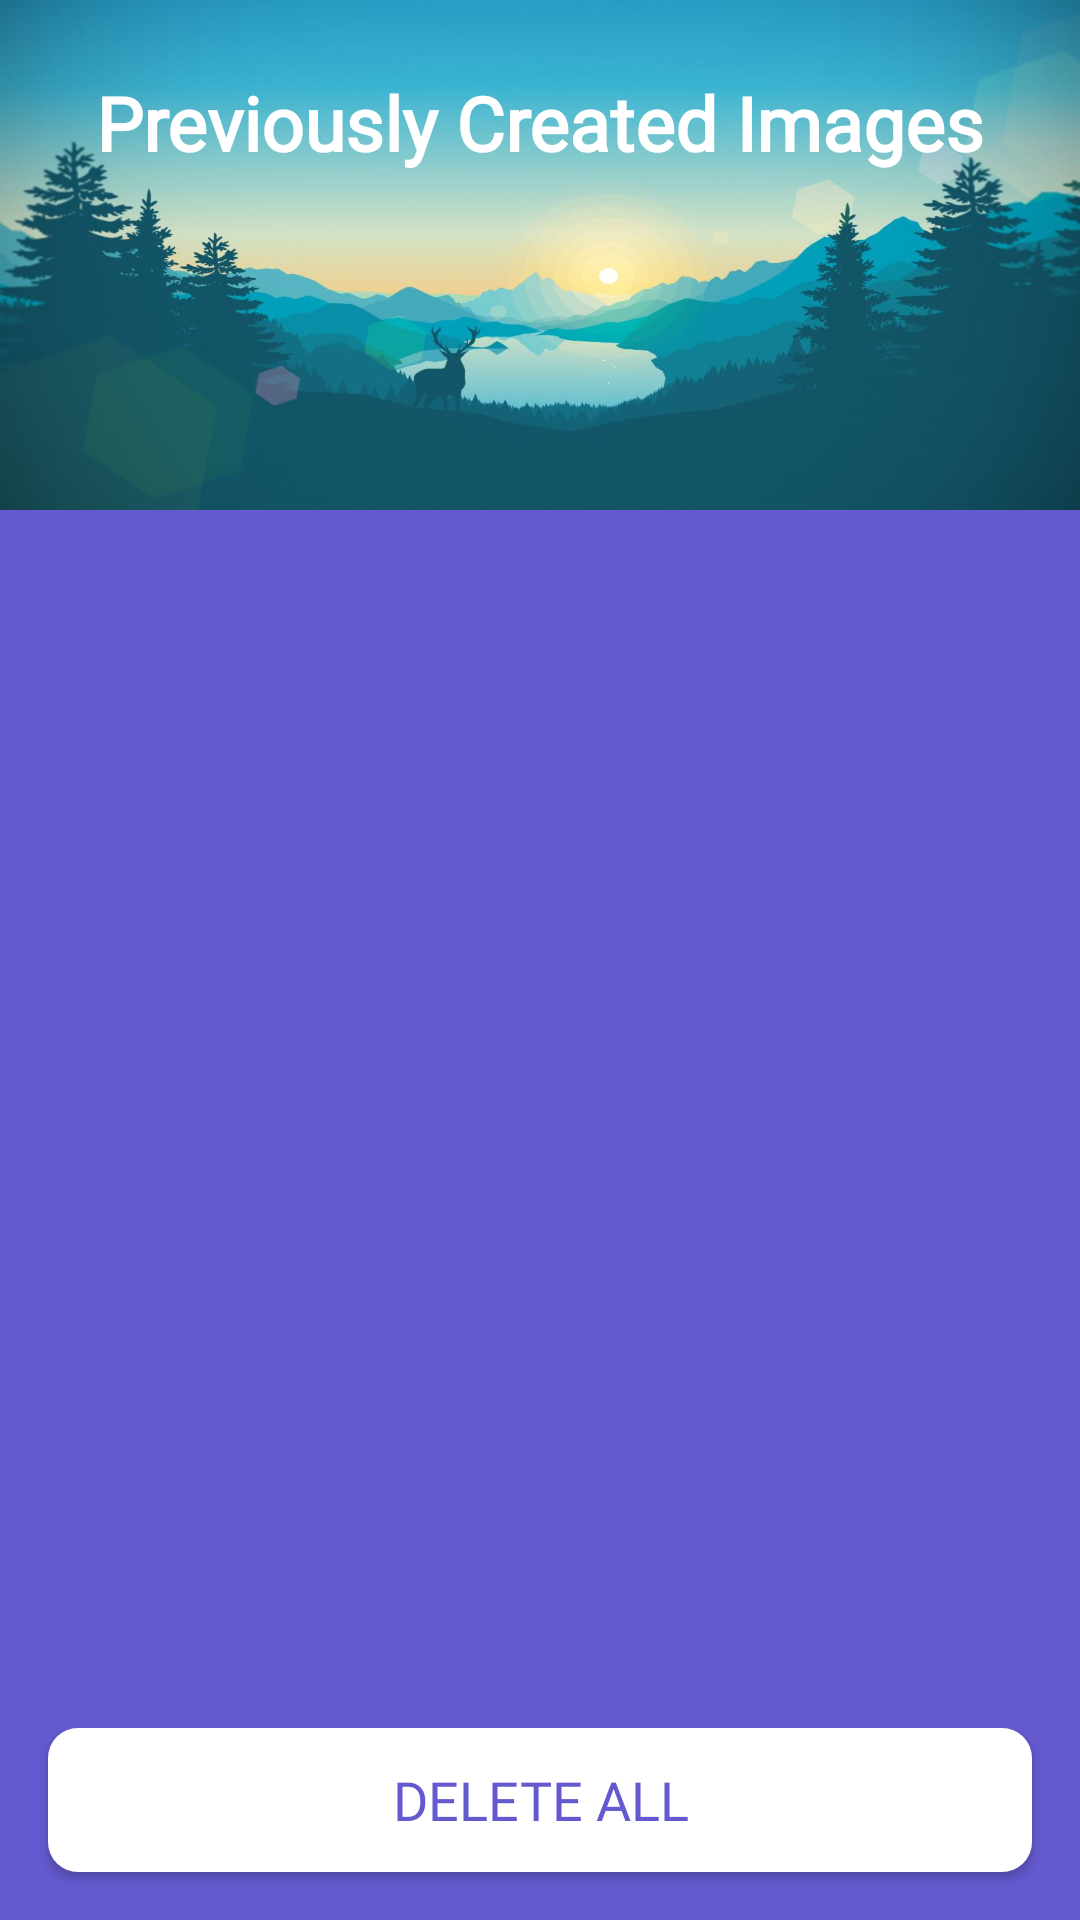

Layout XML and referenced resources for this Android screen:
<!-- AndroidManifest.xml: application theme AppTheme -->
<!-- res/layout/activity_use_previously_edited_image.xml -->
<?xml version="1.0" encoding="utf-8"?>
<androidx.constraintlayout.widget.ConstraintLayout xmlns:android="http://schemas.android.com/apk/res/android"
    xmlns:app="http://schemas.android.com/apk/res-auto"
    xmlns:tools="http://schemas.android.com/tools"
    android:layout_width="match_parent"
    android:background="@color/material_dark_blue"
    android:layout_height="match_parent"
    tools:context=".activities.UsePreviouslyEditedImageActivity">

    <ImageView
        android:id="@+id/topGreenPannel"
        android:layout_width="match_parent"
        android:layout_height="@dimen/activity_previous_image_image_height"
        android:scaleType="fitXY"
        android:src="@drawable/samplewalpaper"
        app:layout_constraintEnd_toEndOf="parent"
        app:layout_constraintStart_toStartOf="parent"
        app:layout_constraintTop_toTopOf="parent" />


    <androidx.recyclerview.widget.RecyclerView
        android:id="@+id/ImageList"
        android:layout_width="match_parent"
        android:layout_height="match_parent"
        android:layout_marginTop="@dimen/activity_previous_image_margin_70"
        android:layout_marginBottom="@dimen/activity_previous_image_margin_80"
        android:scrollbars="none"
        android:alpha="0.8"
        app:layout_constraintBottom_toBottomOf="parent"
        app:layout_constraintEnd_toEndOf="parent"
        app:layout_constraintStart_toStartOf="parent"
        app:layout_constraintTop_toTopOf="parent" />

    <TextView
        android:id="@+id/textView"
        android:layout_width="wrap_content"
        android:layout_height="wrap_content"
        android:layout_marginStart="@dimen/activity_previous_image_margin_16"
        android:layout_marginTop="@dimen/activity_previous_image_margin_24"
        android:layout_marginEnd="@dimen/activity_previous_image_margin_16"
        android:text="@string/previously_created_images"
        android:textSize="25sp"
        android:fontFamily="@font/gemunulibrebold"
        android:textColor="@android:color/white"
        android:textStyle="bold"
        app:layout_constraintEnd_toEndOf="parent"
        app:layout_constraintStart_toStartOf="parent"
        app:layout_constraintTop_toTopOf="parent" />


    <Button
        android:id="@+id/deleteAll"
        android:layout_width="match_parent"
        android:layout_height="wrap_content"
        android:layout_marginStart="@dimen/activity_previous_image_margin_16"
        android:layout_marginEnd="@dimen/activity_previous_image_margin_16"
        android:layout_marginBottom="@dimen/activity_previous_image_margin_16"
        android:background="@drawable/borderred"
        android:paddingTop="@dimen/activity_previous_image_padding_10"
        android:paddingBottom="@dimen/activity_previous_image_padding_10"
        android:textSize="18sp"
        android:textColor="@color/colorAccent"
        android:fontFamily="@font/gemunulibrebold"
        android:text="@string/delete_all_text"
        app:layout_constraintBottom_toBottomOf="parent"
        app:layout_constraintEnd_toEndOf="parent"
        app:layout_constraintStart_toStartOf="parent" />

</androidx.constraintlayout.widget.ConstraintLayout>
<!-- resources referenced by this layout -->
<resources>
  <color name="colorAccent">#6459cf</color>
  <color name="material_dark_blue">#6459cf</color>
  <dimen name="activity_previous_image_image_height">170dp</dimen>
  <dimen name="activity_previous_image_margin_16">16dp</dimen>
  <dimen name="activity_previous_image_margin_24">24dp</dimen>
  <dimen name="activity_previous_image_margin_70">70dp</dimen>
  <dimen name="activity_previous_image_margin_80">80dp</dimen>
  <dimen name="activity_previous_image_padding_10">10dp</dimen>
  <!-- drawable borderred (drawable) -->
  <?xml version="1.0" encoding="utf-8"?>
  <shape xmlns:android="http://schemas.android.com/apk/res/android"
      android:shape="rectangle">
  
      <solid android:color="@android:color/white" />
  
  
      <corners
  
          android:radius="10dp">
  
      </corners>
  
  </shape>
  <!-- drawable samplewalpaper: png bitmap (drawable, 258249 bytes) -->
  <string name="delete_all_text">Delete All</string>
  <string name="previously_created_images">Previously Created Images</string>
  <style name="AppTheme" parent="Theme.AppCompat.Light.DarkActionBar">
          
          <item name="colorPrimary">@color/material_dark_blue</item>
          <item name="colorPrimaryDark">@color/material_dark_blue</item>
          <item name="colorAccent">@color/material_dark_blue</item>
          <item name="android:windowDisablePreview">true</item>
          <item name="android:windowFullscreen">true</item>
      </style>
</resources>
